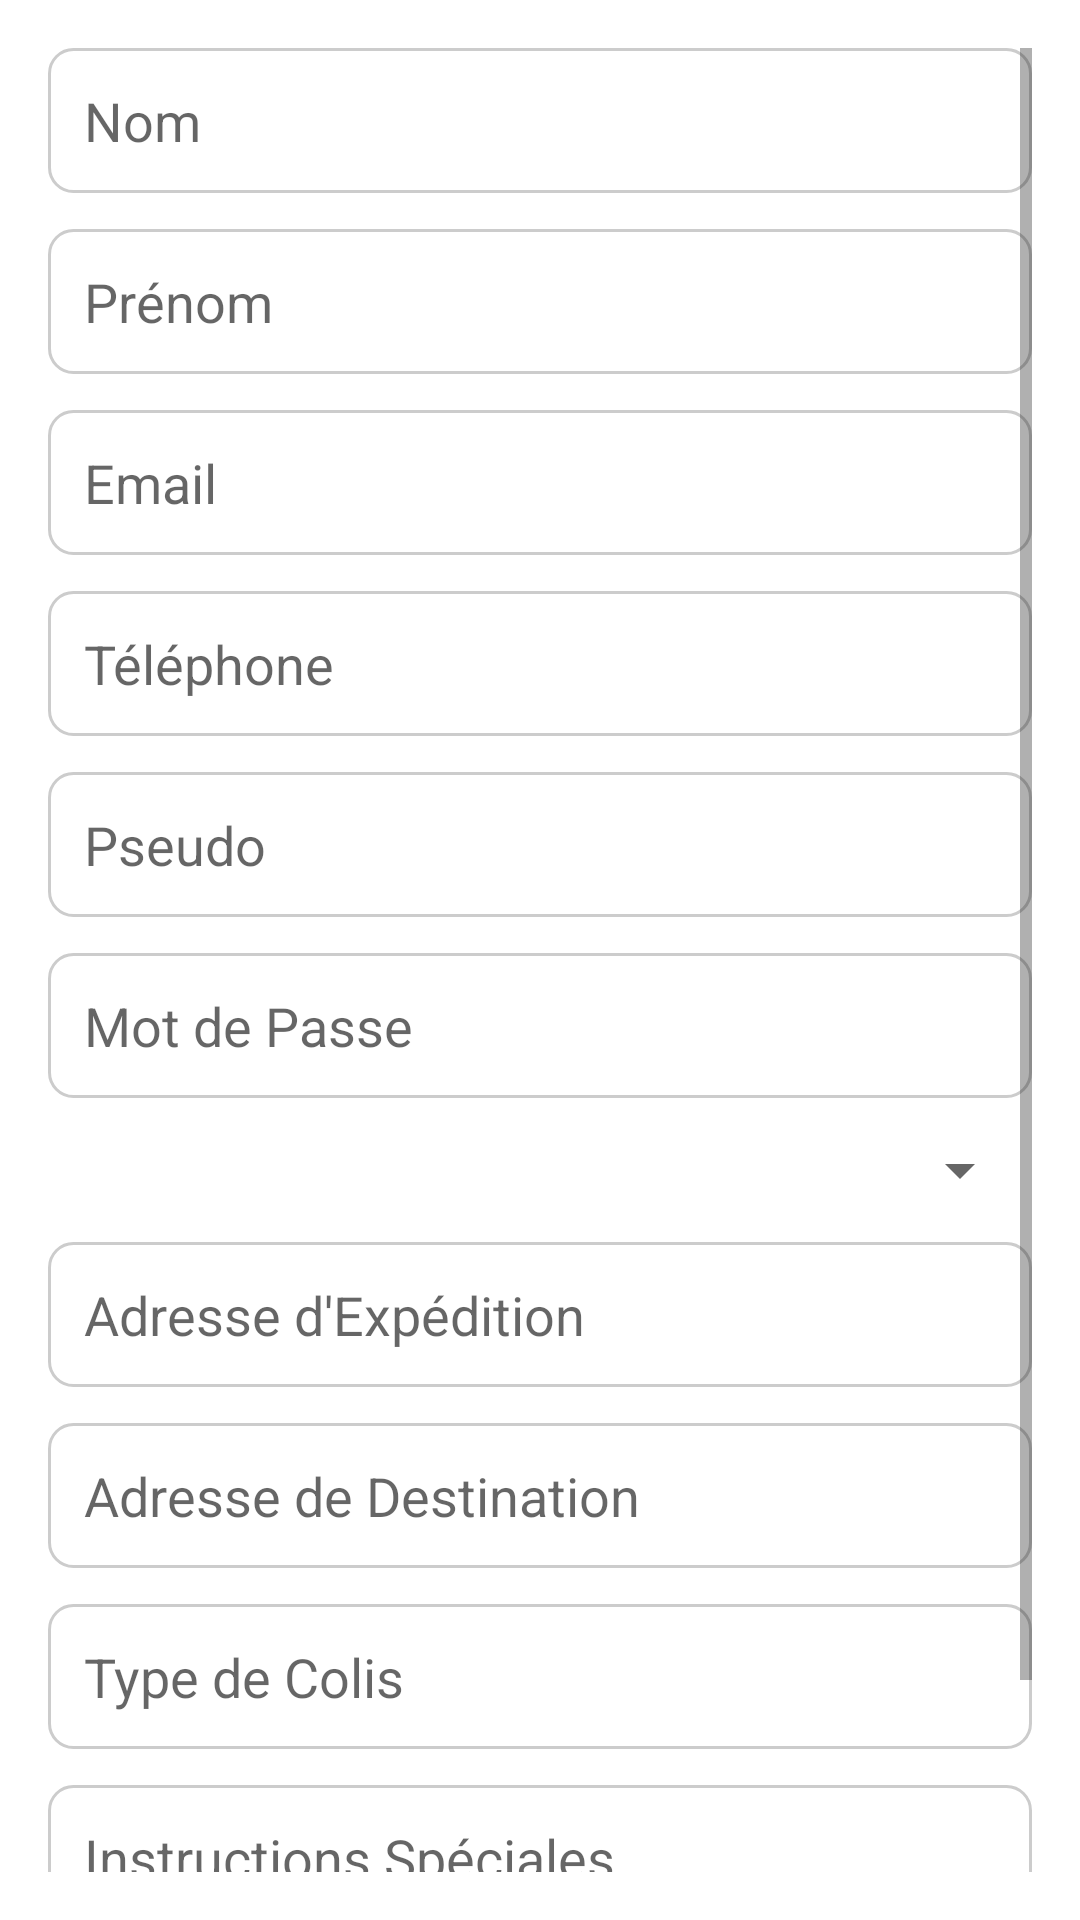

Android layout source for this screen:
<!-- AndroidManifest.xml: application theme Theme.Cartejeu -->
<!-- res/layout/activity_client_creation.xml -->
<?xml version="1.0" encoding="utf-8"?>
<ScrollView xmlns:android="http://schemas.android.com/apk/res/android"
    android:layout_width="match_parent"
    android:layout_height="match_parent"
    android:padding="16dp"
    android:background="@color/white">

    <LinearLayout
        android:layout_width="match_parent"
        android:layout_height="wrap_content"
        android:orientation="vertical"
        android:gravity="center_horizontal">

        
        <EditText
            android:id="@+id/etNom"
            android:layout_width="match_parent"
            android:layout_height="wrap_content"
            android:hint="Nom"
            android:inputType="textPersonName"
            android:padding="12dp"
            android:layout_marginBottom="12dp"
            android:background="@drawable/edittext_background" />

        
        <EditText
            android:id="@+id/etPrenom"
            android:layout_width="match_parent"
            android:layout_height="wrap_content"
            android:hint="Prénom"
            android:inputType="textPersonName"
            android:padding="12dp"
            android:layout_marginBottom="12dp"
            android:background="@drawable/edittext_background" />

        
        <EditText
            android:id="@+id/etEmail"
            android:layout_width="match_parent"
            android:layout_height="wrap_content"
            android:hint="Email"
            android:inputType="textEmailAddress"
            android:padding="12dp"
            android:layout_marginBottom="12dp"
            android:background="@drawable/edittext_background" />

        
        <EditText
            android:id="@+id/etTelephone"
            android:layout_width="match_parent"
            android:layout_height="wrap_content"
            android:hint="Téléphone"
            android:inputType="phone"
            android:padding="12dp"
            android:layout_marginBottom="12dp"
            android:background="@drawable/edittext_background" />

        
        <EditText
            android:id="@+id/etPseudo"
            android:layout_width="match_parent"
            android:layout_height="wrap_content"
            android:hint="Pseudo"
            android:inputType="text"
            android:padding="12dp"
            android:layout_marginBottom="12dp"
            android:background="@drawable/edittext_background" />

        
        <EditText
            android:id="@+id/etMotDePasse"
            android:layout_width="match_parent"
            android:layout_height="wrap_content"
            android:hint="Mot de Passe"
            android:inputType="textPassword"
            android:padding="12dp"
            android:layout_marginBottom="12dp"
            android:background="@drawable/edittext_background" />

        
        <Spinner
            android:id="@+id/spStatutCompte"
            android:layout_width="match_parent"
            android:layout_height="wrap_content"
            android:layout_marginBottom="12dp" />

        
        <EditText
            android:id="@+id/etAdresseExpedition"
            android:layout_width="match_parent"
            android:layout_height="wrap_content"
            android:hint="Adresse d'Expédition"
            android:inputType="textPostalAddress"
            android:padding="12dp"
            android:layout_marginBottom="12dp"
            android:background="@drawable/edittext_background" />

        
        <EditText
            android:id="@+id/etAdresseDestination"
            android:layout_width="match_parent"
            android:layout_height="wrap_content"
            android:hint="Adresse de Destination"
            android:inputType="textPostalAddress"
            android:padding="12dp"
            android:layout_marginBottom="12dp"
            android:background="@drawable/edittext_background" />

        
        <EditText
            android:id="@+id/etTypeColis"
            android:layout_width="match_parent"
            android:layout_height="wrap_content"
            android:hint="Type de Colis"
            android:inputType="text"
            android:padding="12dp"
            android:layout_marginBottom="12dp"
            android:background="@drawable/edittext_background" />

        
        <EditText
            android:id="@+id/etInstructionsSpeciales"
            android:layout_width="match_parent"
            android:layout_height="wrap_content"
            android:hint="Instructions Spéciales"
            android:inputType="textMultiLine"
            android:padding="12dp"
            android:layout_marginBottom="12dp"
            android:background="@drawable/edittext_background" />

        
        <Button
            android:id="@+id/btnSubmit"
            android:layout_width="match_parent"
            android:layout_height="wrap_content"
            android:text="Créer Client"
            android:background="@color/primary"
            android:textColor="@color/white"
            android:padding="12dp"
            android:layout_marginBottom="12dp" />

        
        <ProgressBar
            android:id="@+id/progressBar"
            android:layout_width="wrap_content"
            android:layout_height="wrap_content"
            android:visibility="gone" />
    </LinearLayout>
</ScrollView>
<!-- resources referenced by this layout -->
<resources>
  <color name="primary">#6200EE</color>
  <color name="white">#FFFFFF</color>
  <!-- drawable edittext_background (drawable) -->
  <?xml version="1.0" encoding="utf-8"?>
  <shape xmlns:android="http://schemas.android.com/apk/res/android" android:shape="rectangle">
      <solid android:color="#FFFFFF" /> 
      <corners android:radius="8dp" /> 
      <stroke
          android:width="1dp"
          android:color="#CCCCCC" /> 
  </shape>
  <style name="Theme.Cartejeu" parent="Theme.MaterialComponents.DayNight.DarkActionBar">
          
          <item name="colorPrimary">@color/purple_500</item>
          <item name="colorPrimaryVariant">@color/purple_700</item>
          <item name="colorOnPrimary">@color/white</item>
          
          <item name="colorSecondary">@color/teal_200</item>
          <item name="colorSecondaryVariant">@color/teal_700</item>
          <item name="colorOnSecondary">@color/black</item>
          
          <item name="android:statusBarColor">?attr/colorPrimaryVariant</item>
          
      </style>
  <color name="purple_500">#6200EE</color>
  <color name="purple_700">#3700B3</color>
  <color name="teal_200">#03DAC5</color>
  <color name="teal_700">#018786</color>
  <color name="black">#000000</color>
</resources>
